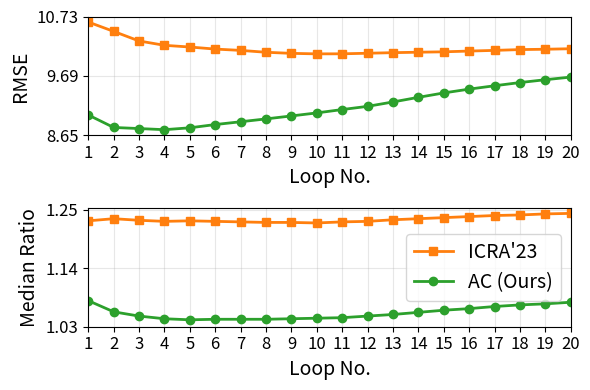

Here is the Python script that generated this plot:
import matplotlib.pyplot as plt
import os

all6_wo_gt_scaling = {
    'RMSE': {
        'Source': [
            12.130,
            12.130,
            12.130,
            12.130,
            12.130,
            12.130,
            12.130,
            12.130,
            12.130,
            12.130,
            12.130,
        ],
        'AdaDepth': [
            10.633,
            10.469,
            10.301,
            10.225,
            10.195,
            10.159,
            10.136,
            10.103,
            10.084,
            10.075,
            10.076,
            10.086,
            10.096,
            10.104,
            10.111,
            10.124,
            10.136,
            10.150,
            10.156,
            10.165
            
        ],
        'MAE': [
            9.339,
            9.002,
            8.943,
            10.152,
            9.986,
            9.896,
            9.737,
            9.628,
            9.549,
            9.527,
            9.444
        ],
        'MAE_noStochasticReset': [
            9.404,
            9.297,
            9.267,
            9.246,
            9.233,
            9.226,
            9.220,
            9.215,
            9.208,
            9.201,
            9.194
        ],
        'MAE_frozenDecoder_protoReg': [
            9.152,
            9.270,
            9.369,
            9.498,
            9.773,
            9.870,
            9.855,
            9.801,
            9.697,
            9.688,
            9.684
        ],
        'MAE_final': [
            10.085,
            10.162,
            10.149,
            10.136,
            10.111,
            10.093,
            10.077,
            10.063,
            10.049,
            10.035,
            10.023,
            10.011,
            9.999,
            9.987,
            9.977,
            9.969,
            9.961,
            9.954,
            9.947,
            9.941,
        ],
        'MAE_final_10xLR': [
            23.393,
            24.345,
            24.688,
            24.838,
            24.904,
            24.943,
            24.975,
            25.004,
            25.032,
            25.060,
            25.084,
            25.107,
            25.127,
            25.147,
            25.166,
            25.188,
            25.210,
            25.230,
            25.248,
            25.263
        ],
        'MAE_final_5xLR': [
            10.898,
            11.276,
            11.338,
            11.367,
            11.393,
            11.415,
            11.434,
            11.448,
            11.456,
            11.460,
            11.462,
            11.460,
            11.458,
            11.456,
            11.454,
            11.452,
            11.451,
            11.450,
            11.449,
            11.445
        ],
        'AC': [
            9.004,
            8.785,
            8.766,
            8.746,
            8.779,
            8.836,
            8.885,
            8.935,
            8.987,
            9.040,
            9.099,
            9.155,
            9.232,
            9.313,
            9.390,
            9.457,
            9.516,
            9.572,
            9.622,
            9.668
        ]
    },
    'Median Ratio': {
        'Source': [
            1.427,
            1.427,
            1.427,
            1.427,
            1.427,
            1.427,
            1.427,
            1.427,
            1.427,
            1.427,
            1.427,
        ],
        'AdaDepth': [
            1.229,
            1.233,
            1.230,
            1.228,
            1.229,
            1.228,
            1.227,
            1.226,
            1.226,
            1.225,
            1.227,
            1.228,
            1.231,
            1.233,
            1.235,
            1.237,
            1.239,
            1.240,
            1.242,
            1.243
        ],
        'MAE': [
            1.115,
            1.102,
            1.087,
            1.138,
            1.114,
            1.093,
            1.072,
            1.056,
            1.044,
            1.038,
            1.027
        ],
        'MAE_noStochasticReset': [
            1.052,
            1.053,
            1.064,
            1.069,
            1.073,
            1.075,
            1.077,
            1.078,
            1.079,
            1.079,
            1.079
        ],
        'MAE_frozenDecoder_protoReg': [
            1.105,
            1.104,
            1.110,
            1.113,
            1.124,
            1.125,
            1.121,
            1.116,
            1.110,
            1.108,
            1.107 
        ],
        'MAE_final': [
            1.120,
            1.168,
            1.185,
            1.196,
            1.203,
            1.208,
            1.211,
            1.214,
            1.216,
            1.218,
            1.219,
            1.221,
            1.221,
            1.222,
            1.222,
            1.222,
            1.223,
            1.223,
            1.223,
            1.224
        ],
        'MAE_final_10xLR': [
            3.736,
            3.976,
            4.085,
            4.115,
            4.104,
            4.086,
            4.076,
            4.074,
            4.077,
            4.082,
            4.089,
            4.094,
            4.101,
            4.110,
            4.121,
            4.140,
            4.158,
            4.175,
            4.190,
            4.203
        ],
        'MAE_final_5xLR': [
            1.127,
            1.144,
            1.149,
            1.151,
            1.153,
            1.154,
            1.156,
            1.157,
            1.157,
            1.157,
            1.157,
            1.157,
            1.157,
            1.157,
            1.157,
            1.156,
            1.156,
            1.156,
            1.156,
            1.156
        ],
        'AC': [
            1.079,
            1.058,
            1.050,
            1.045,
            1.043,
            1.044,
            1.044,
            1.044,
            1.045,
            1.046,
            1.047,
            1.050,
            1.053,
            1.057,
            1.061,
            1.064,
            1.068,
            1.071,
            1.073,
            1.076
        ]
    },
}


sunny_day_5_wo_gt_scaling = {
    'RMSE': {
        'MAE_final': [
            7.458,
            7.615,
            7.756,
            7.867,
            7.958,
            8.047,
            8.136,
            8.219,
            8.297,
            8.364,
            8.433,
            8.507,
            8.579,
            8.648,
            8.718,
            8.792,
            8.874,
            8.964,
            9.054,
            9.147
        ],
        'AdaDepth': [
            7.222,
            7.331,
            7.516,
            7.690,
            7.865,
            8.001,
            8.100,
            8.162,
            8.196,
            8.213,
            8.222,
            8.224,
            8.217,
            8.202,
            8.181,
            8.158,
            8.134,
            8.109,
            8.088,
            8.069
        ],
    },
    'Median Ratio': {
        'MAE_final': [
            0.942,
            0.944,
            0.946,
            0.946,
            0.947,
            0.948,
            0.948,
            0.948,
            0.949,
            0.950,
            0.950,
            0.951,
            0.952,
            0.952,
            0.953,
            0.954,
            0.955,
            0.956,
            0.956,
            0.957
        ],
        'AdaDepth': [
            0.957,
            0.949,
            0.939,
            0.932,
            0.925,
            0.920,
            0.917,
            0.914,
            0.913,
            0.911,
            0.911,
            0.911,
            0.911,
            0.911,
            0.912,
            0.914,
            0.916,
            0.917,
            0.919,
            0.919
        ],
    },
}



# # Create plots directory if it doesn't exist
# os.makedirs('plots', exist_ok=True)

# # Create figure with two subplots
# plt.figure(figsize=(15, 6))

# # Plot RMSE
# plt.subplot(1, 2, 1)
# for method, values in all6_wo_gt_scaling['RMSE'].items():
#     plt.plot(range(len(values)), values, marker='o', label=method)
# plt.title('RMSE over Iterations')
# plt.xlabel('Iteration')
# plt.ylabel('RMSE')
# plt.grid(True)
# plt.legend()

# # Plot Median Ratio
# plt.subplot(1, 2, 2)
# for method, values in all6_wo_gt_scaling['Median Ratio'].items():
#     plt.plot(range(len(values)), values, marker='o', label=method)
# plt.title('Median Ratio over Iterations')
# plt.xlabel('Iteration')
# plt.ylabel('Median Ratio')
# plt.grid(True)
# plt.legend()

# # Adjust layout to prevent overlap
# plt.tight_layout()

# # Save the figure
# plt.savefig('plots/metrics_comparison.png', dpi=300, bbox_inches='tight')
# plt.close()

# # Create individual plots for each metric
# for metric in ['RMSE', 'Median Ratio']:
#     plt.figure(figsize=(10, 6))
#     for method, values in all6_wo_gt_scaling[metric].items():
#         plt.plot(range(len(values)), values, marker='o', label=method)
#     plt.title(f'{metric} over Iterations')
#     plt.xlabel('Iteration')
#     plt.ylabel(metric)
#     plt.grid(True)
#     plt.legend()
#     plt.tight_layout()
#     plt.savefig(f'plots/{metric.lower().replace(" ", "_")}.png', dpi=300, bbox_inches='tight')
#     plt.close()
    
def main_plot_old(method_key, data, prefix=''):
    # Create a new figure
    plt.figure(figsize=(7, 2))
    
    # Plot RMSE for MAE_final
    x = range(1, 21)  # Adjust x to range from 1 to 20
    y1 = data['RMSE'][method_key]
    plt.plot(x, y1, marker='o', color='b', label='RMSE')
    smaller_font_size = 12
    bigger_font_size = smaller_font_size + 2
    plt.xlabel('Loop No.', fontsize=bigger_font_size)
    plt.ylabel('RMSE', color='b', fontsize=bigger_font_size)
    # plt.title('RMSE and Median Ratio of MAE_final over Iterations')
    plt.grid(True)
    
    # Set x-ticks from 1 to 20
    plt.xticks(range(1, 21), fontsize=smaller_font_size)
    
    # Limit x-axis from 1 to 20
    plt.xlim(1, 20)
    
    # Set y-ticks at the beginning, middle, and end of the visible axis range for RMSE
    y1_min, y1_max = plt.ylim()
    y1_mid = (y1_min + y1_max) / 2
    plt.yticks([round(y1_min, 2), round(y1_mid, 2), round(y1_max, 2)], fontsize=smaller_font_size)
    
    # Create a second y-axis for Median Ratio
    ax2 = plt.gca().twinx()
    y2 = data['Median Ratio'][method_key]
    ax2.plot(x, y2, marker='x', color='r', label='Median Ratio')
    ax2.set_ylabel('Median Ratio', color='r', fontsize=bigger_font_size)
    
    # Set y-ticks at the beginning, middle, and end of the visible axis range for Median Ratio
    y2_min, y2_max = ax2.get_ylim()
    y2_mid = (y2_min + y2_max) / 2
    ax2.set_yticks([round(y2_min, 2), round(y2_mid, 2), round(y2_max, 2)])
    ax2.tick_params(axis='y', labelsize=smaller_font_size)
    
    # Add legends
    # plt.legend(loc='upper left')
    # ax2.legend(loc='upper right')
    
    # Adjust layout
    plt.tight_layout()
    
    # Save the plot
    plt.savefig(f'plots/{prefix}_{method_key}_metrics.png', dpi=300, bbox_inches='tight')
    plt.close()
    
def main_plot():
    smaller_font_size = 12
    bigger_font_size = smaller_font_size + 2
    # Create plots directory if it doesn't exist
    os.makedirs('plots', exist_ok=True)
    
    # Create figure with two subplots side by side
    fig, (ax1, ax2) = plt.subplots(1, 2, figsize=(12, 2))
    
    # Define methods to plot
    methods = ['AdaDepth', 
            #    'MAE_final'
               'AC'
               ]
    labels = {
        # 'MAE_final': 'MIC', 
        'AC': 'AC (Ours)', 
        'AdaDepth': "ICRA'23"}
    colors = {
        # 'MAE_final': 'tab:green', 
        'AC': 'tab:green', 
        'AdaDepth': 'tab:orange'}
    markers = {
        # 'MAE_final': 'o', 
        'AC': 'o', 
        'AdaDepth': 's'}
    
    # Plot RMSE (left plot)
    for i, method in enumerate(methods):
        values = all6_wo_gt_scaling['RMSE'][method]
        x = range(1, len(values) + 1)
        ax1.plot(x, values, marker=markers[method], color=colors[method], label=labels[method], linewidth=2, markersize=6)
    
    ax1.set_xlabel('Loop No.', fontsize=bigger_font_size)
    ax1.set_ylabel('RMSE', fontsize=bigger_font_size)
    ax1.grid(True, alpha=0.3)
    # ax1.legend(fontsize=11)
    ax1.set_xlim(1, 20)
    ax1.set_xticks(range(1, 21))
    y1_min, y1_max = ax1.get_ylim()
    y1_mid = (y1_min + y1_max) / 2
    ax1.set_yticks([round(y1_min, 2), round(y1_mid, 2), round(y1_max, 2)])
    ax1.tick_params(axis='both', labelsize=smaller_font_size)
    
    # Plot Median Ratio (right plot)
    for i, method in enumerate(methods):
        values = all6_wo_gt_scaling['Median Ratio'][method]
        x = range(1, len(values) + 1)
        ax2.plot(x, values, marker=markers[method], color=colors[method], label=labels[method], linewidth=2, markersize=6)
    
    ax2.set_xlabel('Loop No.', fontsize=bigger_font_size)
    ax2.set_ylabel('Median Ratio', fontsize=bigger_font_size)
    ax2.grid(True, alpha=0.3)
    ax2.legend(fontsize=bigger_font_size)
    ax2.set_xlim(1, 20)
    ax2.set_xticks(range(1, 21))
    y2_min, y2_max = ax2.get_ylim()
    y2_mid = (y2_min + y2_max) / 2
    ax2.set_yticks([round(y2_min, 2), round(y2_mid, 2), round(y2_max, 2)])
    ax2.tick_params(axis='both', labelsize=smaller_font_size)
    
    # Adjust layout
    plt.tight_layout()
    
    # Save the plot
    plt.savefig('plots/20xloop_all6_ac_vs_adadepth.pdf', dpi=300, bbox_inches='tight')
    plt.show()
    plt.close()

def main_plot_vertical():
    smaller_font_size = 12
    bigger_font_size = smaller_font_size + 2
    # Create plots directory if it doesn't exist
    os.makedirs('plots', exist_ok=True)
    
    # Create figure with two subplots side by side
    fig, (ax1, ax2) = plt.subplots(2, 1, figsize=(6, 4))
    
    # Define methods to plot
    methods = ['AdaDepth', 
            #    'MAE_final'
               'AC'
               ]
    labels = {
        # 'MAE_final': 'MIC', 
        'AC': 'AC (Ours)', 
        'AdaDepth': "ICRA'23"}
    colors = {
        # 'MAE_final': 'tab:green', 
        'AC': 'tab:green', 
        'AdaDepth': 'tab:orange'}
    markers = {
        # 'MAE_final': 'o', 
        'AC': 'o', 
        'AdaDepth': 's'}
    
    # Plot RMSE (left plot)
    for i, method in enumerate(methods):
        values = all6_wo_gt_scaling['RMSE'][method]
        x = range(1, len(values) + 1)
        ax1.plot(x, values, marker=markers[method], color=colors[method], label=labels[method], linewidth=2, markersize=6)
    
    ax1.set_xlabel('Loop No.', fontsize=bigger_font_size)
    ax1.set_ylabel('RMSE', fontsize=bigger_font_size)
    ax1.grid(True, alpha=0.3)
    # ax1.legend(fontsize=11)
    ax1.set_xlim(1, 20)
    ax1.set_xticks(range(1, 21))
    y1_min, y1_max = ax1.get_ylim()
    y1_mid = (y1_min + y1_max) / 2
    ax1.set_yticks([round(y1_min, 2), round(y1_mid, 2), round(y1_max, 2)])
    ax1.tick_params(axis='both', labelsize=smaller_font_size)
    
    # Plot Median Ratio (right plot)
    for i, method in enumerate(methods):
        values = all6_wo_gt_scaling['Median Ratio'][method]
        x = range(1, len(values) + 1)
        ax2.plot(x, values, marker=markers[method], color=colors[method], label=labels[method], linewidth=2, markersize=6)
    
    ax2.set_xlabel('Loop No.', fontsize=bigger_font_size)
    ax2.set_ylabel('Median Ratio', fontsize=bigger_font_size)
    ax2.grid(True, alpha=0.3)
    ax2.legend(fontsize=bigger_font_size)
    ax2.set_xlim(1, 20)
    ax2.set_xticks(range(1, 21))
    y2_min, y2_max = ax2.get_ylim()
    y2_mid = (y2_min + y2_max) / 2
    ax2.set_yticks([round(y2_min, 2), round(y2_mid, 2), round(y2_max, 2)])
    ax2.tick_params(axis='both', labelsize=smaller_font_size)
    
    # Adjust layout
    plt.tight_layout()
    
    # Save the plot
    plt.savefig('plots/20xloop_all6_ac_vs_adadepth.pdf', dpi=300, bbox_inches='tight')
    plt.show()
    plt.close()

import matplotlib
matplotlib.rcParams['pdf.fonttype'] = 42
matplotlib.rcParams['ps.fonttype'] = 42

def main_plot_left():
    smaller_font_size = 12
    bigger_font_size = smaller_font_size + 2
    # Create plots directory if it doesn't exist
    os.makedirs('plots', exist_ok=True)
    
    # Create figure with two subplots side by side
    fig, ax1 = plt.subplots(1, 1, figsize=(6, 2))
    
    # Define methods to plot
    methods = ['AdaDepth', 
            #    'MAE_final'
               'AC'
               ]
    labels = {
        # 'MAE_final': 'MIC', 
        'AC': 'AC (Ours)', 
        'AdaDepth': "ICRA'23"}
    colors = {
        # 'MAE_final': 'tab:green', 
        'AC': 'tab:green', 
        'AdaDepth': 'tab:orange'}
    markers = {
        # 'MAE_final': 'o', 
        'AC': 'o', 
        'AdaDepth': 's'}
    
    # Plot RMSE (left plot)
    for i, method in enumerate(methods):
        values = all6_wo_gt_scaling['RMSE'][method]
        x = range(1, len(values) + 1)
        ax1.plot(x, values, marker=markers[method], color=colors[method], label=labels[method], linewidth=2, markersize=6)
    
    ax1.set_xlabel('Loop No.', fontsize=bigger_font_size)
    ax1.set_ylabel('RMSE', fontsize=bigger_font_size)
    ax1.grid(True, alpha=0.3)
    # ax1.legend(fontsize=11)
    ax1.set_xlim(1, 20)
    ax1.set_xticks(range(1, 21))
    y1_min, y1_max = ax1.get_ylim()
    y1_mid = (y1_min + y1_max) / 2
    ax1.set_yticks([round(y1_min, 2), round(y1_mid, 2), round(y1_max, 2)])
    ax1.tick_params(axis='both', labelsize=smaller_font_size)
    
    # # Plot Median Ratio (right plot)
    # for i, method in enumerate(methods):
    #     values = all6_wo_gt_scaling['Median Ratio'][method]
    #     x = range(1, len(values) + 1)
    #     ax2.plot(x, values, marker=markers[method], color=colors[method], label=labels[method], linewidth=2, markersize=6)
    
    # ax2.set_xlabel('Loop No.', fontsize=bigger_font_size)
    # ax2.set_ylabel('Median Ratio', fontsize=bigger_font_size)
    # ax2.grid(True, alpha=0.3)
    ax1.legend(fontsize=bigger_font_size)
    # ax2.set_xlim(1, 20)
    # ax2.set_xticks(range(1, 21))
    # y2_min, y2_max = ax2.get_ylim()
    # y2_mid = (y2_min + y2_max) / 2
    # ax2.set_yticks([round(y2_min, 2), round(y2_mid, 2), round(y2_max, 2)])
    # ax2.tick_params(axis='both', labelsize=smaller_font_size)
    
    # Adjust layout
    plt.tight_layout()
    
    # Save the plot
    plt.savefig('plots/20xloop_all6_mic_vs_adadepth_left.pdf', dpi=300, bbox_inches='tight')
    plt.show()
    plt.close()

if __name__ == '__main__':
    # main_plot_old('MAE_final')
    # main_plot_old('MAE_final_10xLR')
    # main_plot_old('MAE_final_5xLR')
    # main_plot_old('AdaDepth')

    main_plot_vertical()
    # main_plot_left()
    # main_plot_old('MAE_final', sunny_day_5_wo_gt_scaling, 'sunny_day_5')
    # main_plot_old('AdaDepth', sunny_day_5_wo_gt_scaling, 'sunny_day_5')
    
